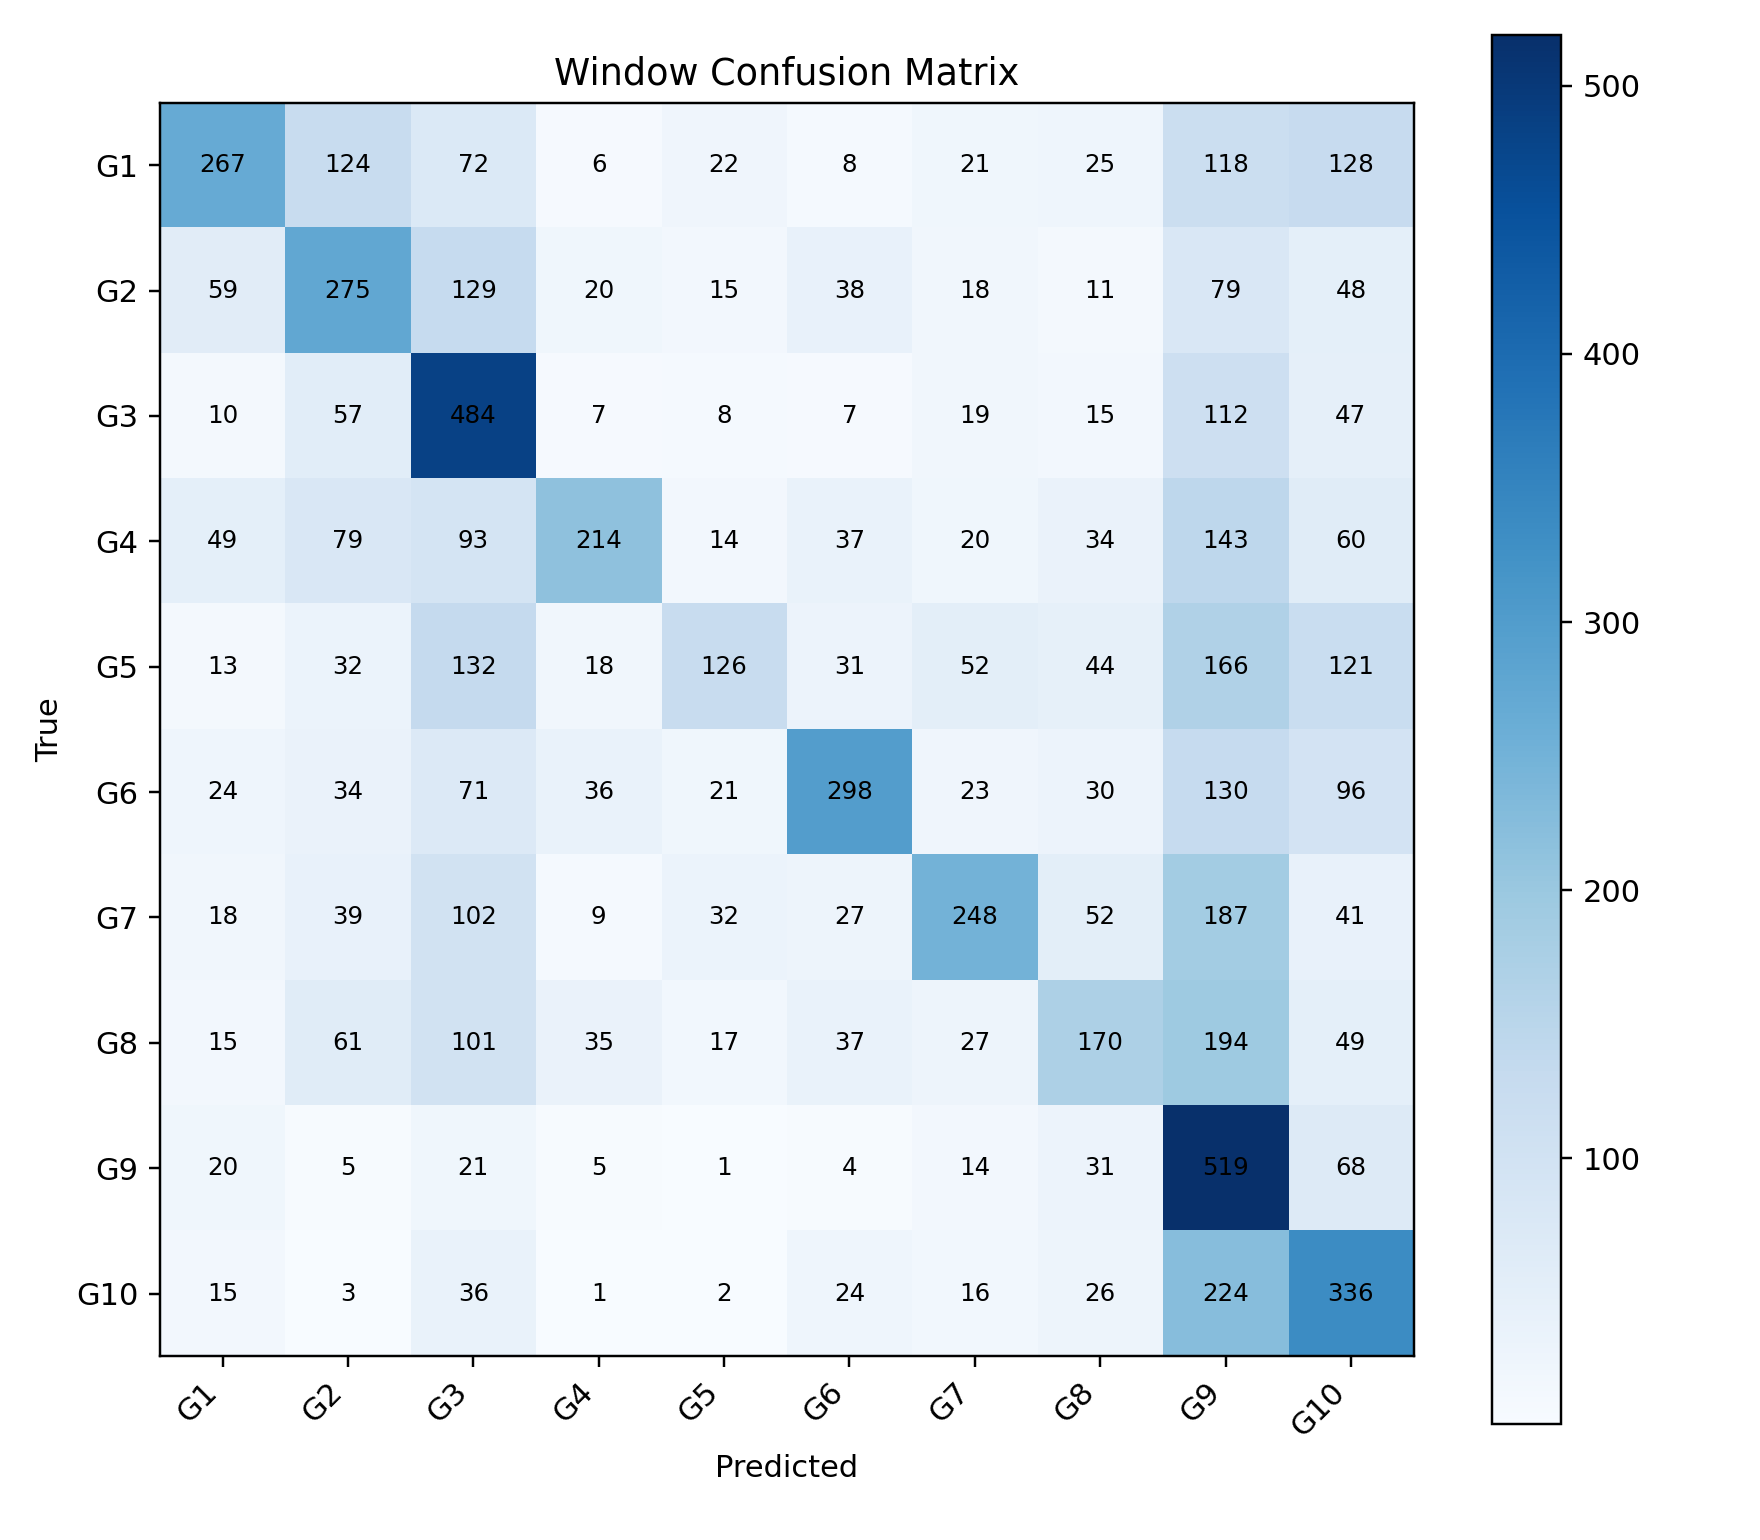

Source data for this figure (header and first rows):
, G1, G2, G3, G4, G5, G6, G7, G8, G9, G10
G1, 267, 124, 72, 6, 22, 8, 21, 25, 118, 128
G2, 59, 275, 129, 20, 15, 38, 18, 11, 79, 48
G3, 10, 57, 484, 7, 8, 7, 19, 15, 112, 47
G4, 49, 79, 93, 214, 14, 37, 20, 34, 143, 60
G5, 13, 32, 132, 18, 126, 31, 52, 44, 166, 121
G6, 24, 34, 71, 36, 21, 298, 23, 30, 130, 96
G7, 18, 39, 102, 9, 32, 27, 248, 52, 187, 41
G8, 15, 61, 101, 35, 17, 37, 27, 170, 194, 49
G9, 20, 5, 21, 5, 1, 4, 14, 31, 519, 68
G10, 15, 3, 36, 1, 2, 24, 16, 26, 224, 336
